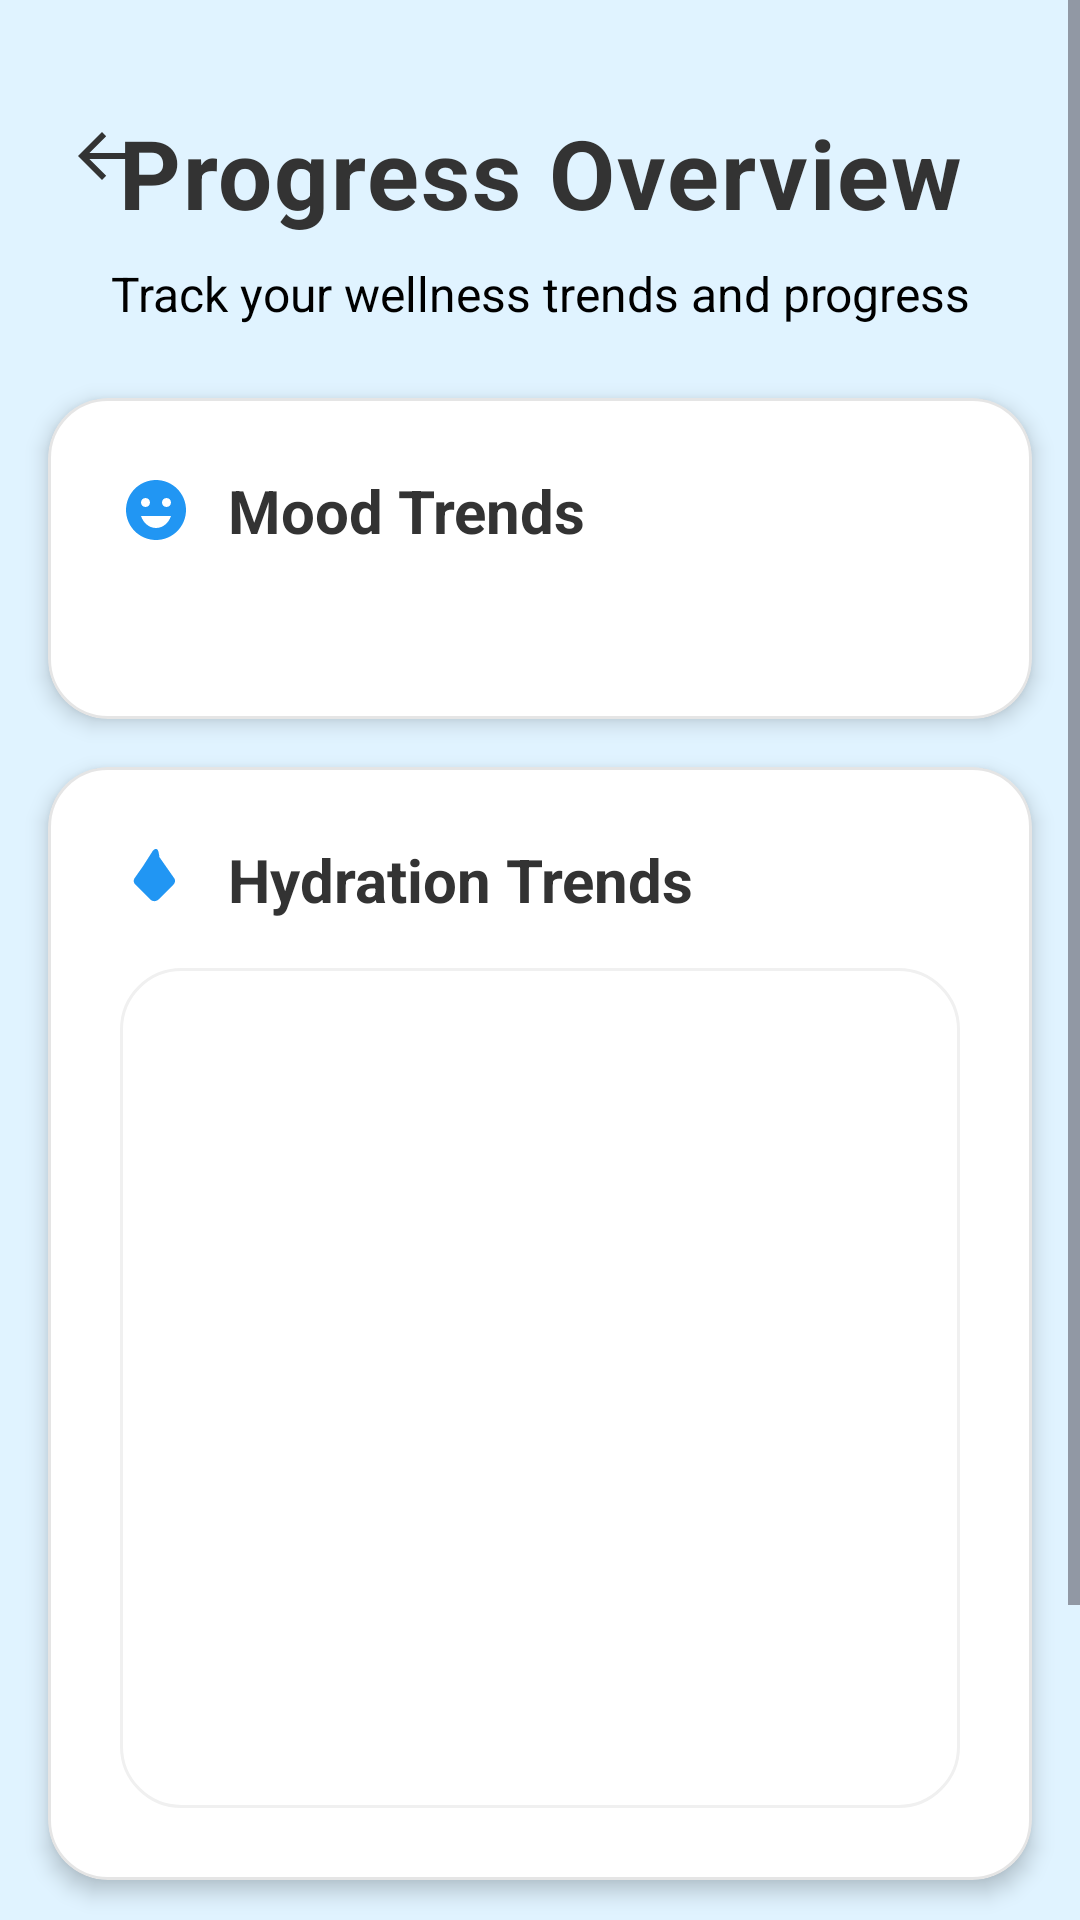

Layout XML and referenced resources for this Android screen:
<!-- AndroidManifest.xml: application theme Theme.AuraWellnessTracker -->
<!-- res/layout/activity_overview.xml -->
<?xml version="1.0" encoding="utf-8"?>
<androidx.constraintlayout.widget.ConstraintLayout xmlns:android="http://schemas.android.com/apk/res/android"
    xmlns:app="http://schemas.android.com/apk/res-auto"
    xmlns:tools="http://schemas.android.com/tools"
    android:layout_width="match_parent"
    android:layout_height="match_parent"
    android:background="@color/material_dynamic_primary95"
    android:id="@+id/main"
    tools:context=".ui.OverviewActivity">

    <ScrollView
        android:layout_width="match_parent"
        android:layout_height="0dp"
        android:background="@color/material_dynamic_primary95"
        android:fillViewport="true"
        app:layout_constraintBottom_toBottomOf="parent"
        app:layout_constraintEnd_toEndOf="parent"
        app:layout_constraintStart_toStartOf="parent"
        app:layout_constraintTop_toTopOf="parent">

        <androidx.constraintlayout.widget.ConstraintLayout
            android:layout_width="match_parent"
            android:layout_height="wrap_content"
            android:paddingBottom="16dp">

            

            
            <ImageView
                android:id="@+id/backButton"
                android:layout_width="48dp"
                android:layout_height="48dp"
                android:layout_marginStart="10dp"
                android:layout_marginTop="28dp"
                android:background="?attr/selectableItemBackgroundBorderless"
                android:clickable="true"
                android:focusable="true"
                android:padding="12dp"
                android:src="?attr/homeAsUpIndicator"
                app:layout_constraintStart_toStartOf="parent"
                app:layout_constraintTop_toTopOf="parent"
                app:tint="@color/text_primary" />

            <TextView
                android:id="@+id/textView3"
                android:layout_width="wrap_content"
                android:layout_height="wrap_content"
                android:layout_marginTop="36dp"
                android:letterSpacing="0.02"
                android:text="@string/overview1"
                android:textColor="@color/text_primary"
                android:textSize="32sp"
                android:textStyle="bold"
                app:layout_constraintEnd_toEndOf="parent"
                app:layout_constraintStart_toStartOf="parent"
                app:layout_constraintTop_toTopOf="parent" />

            <TextView
                android:id="@+id/textView8"
                android:layout_width="wrap_content"
                android:layout_height="wrap_content"
                android:layout_marginTop="8dp"
                android:lineSpacingExtra="4dp"
                android:text="@string/overview2"
                android:textColor="@color/black"
                android:textSize="16sp"
                app:layout_constraintEnd_toEndOf="parent"
                app:layout_constraintStart_toStartOf="parent"
                app:layout_constraintTop_toBottomOf="@+id/textView3" />

            
            <com.google.android.material.card.MaterialCardView
                android:id="@+id/moodTrendsCard"
                android:layout_width="match_parent"
                android:layout_height="wrap_content"
                android:layout_marginStart="16dp"
                android:layout_marginTop="24dp"
                android:layout_marginEnd="16dp"
                app:cardBackgroundColor="@color/card_background"
                app:cardCornerRadius="20dp"
                app:cardElevation="4dp"
                app:layout_constraintEnd_toEndOf="parent"
                app:layout_constraintStart_toStartOf="parent"
                app:layout_constraintTop_toBottomOf="@+id/textView8"
                app:strokeColor="@color/card_stroke"
                app:strokeWidth="1dp">

                <LinearLayout
                    android:layout_width="match_parent"
                    android:layout_height="wrap_content"
                    android:orientation="vertical"
                    android:padding="24dp">

                    <LinearLayout
                        android:layout_width="match_parent"
                        android:layout_height="wrap_content"
                        android:gravity="center_vertical"
                        android:orientation="horizontal">

                        <ImageView
                            android:layout_width="24dp"
                            android:layout_height="24dp"
                            android:layout_marginEnd="12dp"
                            android:src="@drawable/ic_mood_happy"
                            app:tint="@color/primary_color" />

                        <TextView
                            android:layout_width="wrap_content"
                            android:layout_height="wrap_content"
                            android:text="@string/overview3"
                            android:textColor="@color/text_primary"
                            android:textSize="20sp"
                            android:textStyle="bold" />
                    </LinearLayout>

                    
                    <LinearLayout
                        android:id="@+id/moodChartLayout"
                        android:layout_width="match_parent"
                        android:layout_height="wrap_content"
                        android:layout_marginTop="16dp"
                        android:orientation="vertical"
                        android:padding="8dp">

                        

                    </LinearLayout>

                </LinearLayout>
            </com.google.android.material.card.MaterialCardView>

            
            <com.google.android.material.card.MaterialCardView
                android:id="@+id/hydrationTrendsCard"
                android:layout_width="match_parent"
                android:layout_height="wrap_content"
                android:layout_marginStart="16dp"
                android:layout_marginTop="16dp"
                android:layout_marginEnd="16dp"
                app:cardBackgroundColor="@color/card_background"
                app:cardCornerRadius="20dp"
                app:cardElevation="4dp"
                app:layout_constraintEnd_toEndOf="parent"
                app:layout_constraintStart_toStartOf="parent"
                app:layout_constraintTop_toBottomOf="@+id/moodTrendsCard"
                app:strokeColor="@color/card_stroke"
                app:strokeWidth="1dp">

                <LinearLayout
                    android:layout_width="match_parent"
                    android:layout_height="wrap_content"
                    android:orientation="vertical"
                    android:padding="24dp">

                    <LinearLayout
                        android:layout_width="match_parent"
                        android:layout_height="wrap_content"
                        android:gravity="center_vertical"
                        android:orientation="horizontal">

                        <ImageView
                            android:layout_width="24dp"
                            android:layout_height="24dp"
                            android:layout_marginEnd="12dp"
                            android:src="@drawable/ic_water"
                            app:tint="@color/primary_color" />

                        <TextView
                            android:layout_width="wrap_content"
                            android:layout_height="wrap_content"
                            android:text="@string/overview4"
                            android:textColor="@color/text_primary"
                            android:textSize="20sp"
                            android:textStyle="bold" />
                    </LinearLayout>

                    
                    <LinearLayout
                        android:id="@+id/hydrationChartLayout"
                        android:layout_width="match_parent"
                        android:layout_height="280dp"
                        android:layout_marginTop="16dp"
                        android:orientation="vertical"
                        android:gravity="center"
                        android:padding="8dp"
                        android:background="@drawable/white_rounded_background">

                        

                    </LinearLayout>

                </LinearLayout>
            </com.google.android.material.card.MaterialCardView>

            
            <com.google.android.material.card.MaterialCardView
                android:id="@+id/habitsTrendsCard"
                android:layout_width="match_parent"
                android:layout_height="wrap_content"
                android:layout_marginStart="16dp"
                android:layout_marginTop="16dp"
                android:layout_marginEnd="16dp"
                android:layout_marginBottom="24dp"
                app:cardBackgroundColor="@color/card_background"
                app:cardCornerRadius="20dp"
                app:cardElevation="4dp"
                app:layout_constraintEnd_toEndOf="parent"
                app:layout_constraintStart_toStartOf="parent"
                app:layout_constraintTop_toBottomOf="@+id/hydrationTrendsCard"
                app:strokeColor="@color/card_stroke"
                app:strokeWidth="1dp">

                <LinearLayout
                    android:layout_width="match_parent"
                    android:layout_height="wrap_content"
                    android:orientation="vertical"
                    android:padding="24dp">

                    <LinearLayout
                        android:layout_width="match_parent"
                        android:layout_height="wrap_content"
                        android:gravity="center_vertical"
                        android:orientation="horizontal">

                        <ImageView
                            android:layout_width="24dp"
                            android:layout_height="24dp"
                            android:layout_marginEnd="12dp"
                            android:src="@drawable/ic_habits"
                            app:tint="@color/primary_color" />

                        <TextView
                            android:layout_width="wrap_content"
                            android:layout_height="wrap_content"
                            android:text="@string/overview5"
                            android:textColor="@color/text_primary"
                            android:textSize="20sp"
                            android:textStyle="bold" />
                    </LinearLayout>

                    
                    <LinearLayout
                        android:id="@+id/habitsChartLayout"
                        android:layout_width="match_parent"
                        android:layout_height="wrap_content"
                        android:layout_marginTop="16dp"
                        android:orientation="vertical"
                        android:padding="8dp">

                        

                    </LinearLayout>

                </LinearLayout>
            </com.google.android.material.card.MaterialCardView>

        </androidx.constraintlayout.widget.ConstraintLayout>
    </ScrollView>

</androidx.constraintlayout.widget.ConstraintLayout>
<!-- resources referenced by this layout -->
<resources>
  <color name="black">#FF000000</color>
  <color name="card_background">#FFFFFFFF</color>
  <color name="card_stroke">#1A000000</color>
  <color name="material_dynamic_primary95">#E8F4FD</color>
  <color name="primary_color">#2196F3</color>
  <color name="text_primary">#333333</color>
  <!-- drawable ic_habits (drawable) -->
  <vector xmlns:android="http://schemas.android.com/apk/res/android"
      android:width="24dp"
      android:height="24dp"
      android:viewportWidth="24"
      android:viewportHeight="24">
      <path
          android:pathData="M19,3L5,3c-1.1,0 -2,0.9 -2,2v14c0,1.1 0.9,2 2,2h14c1.1,0 2,-0.9 2,-2L21,5c0,-1.1 -0.9,-2 -2,-2zM7,7h2v2L7,9L7,7zM7,11h2v2L7,13L7,11zM7,15h2v2L7,17L7,15zM17,17h-6v-2h6v2zM17,13h-6v-2h6v2zM17,9h-6L11,7h6v2z"
          android:fillColor="@color/primary_color"/>
  </vector>
  <!-- drawable ic_mood_happy (drawable) -->
  <?xml version="1.0" encoding="utf-8"?>
  <vector xmlns:android="http://schemas.android.com/apk/res/android"
      android:width="24dp"
      android:height="24dp"
      android:viewportWidth="24"
      android:viewportHeight="24">
      <path
          android:fillColor="@color/black"
          android:pathData="M12,2C6.48,2 2,6.48 2,12s4.48,10 10,10 10,-4.48 10,-10S17.52,2 12,2zM8.5,8c0.83,0 1.5,0.67 1.5,1.5S9.33,11 8.5,11 7,10.33 7,9.5 7.67,8 8.5,8zM12,18c-2.28,0 -4.22,-1.66 -5,-4h10c-0.78,2.34 -2.72,4 -5,4zM15.5,11c-0.83,0 -1.5,-0.67 -1.5,-1.5S14.67,8 15.5,8s1.5,0.67 1.5,1.5 -0.67,1.5 -1.5,1.5z" />
  </vector>
  <!-- drawable ic_water (drawable) -->
  <?xml version="1.0" encoding="utf-8"?>
  <vector xmlns:android="http://schemas.android.com/apk/res/android"
      android:width="24dp"
      android:height="24dp"
      android:viewportWidth="24"
      android:viewportHeight="24">
      <path
          android:fillColor="@color/black"
          android:pathData="M12,2c-0.43,0 -0.86,0.24 -1.14,0.72L7.67,7.72l-2.83,4.04c-0.45,0.66 -0.34,1.54 0.26,2.09l4.95,4.95c0.78,0.78 2.05,0.78 2.83,0l4.95,-4.95c0.6,-0.6 0.7,-1.48 0.25,-2.09l-4.95,-7.07C12.86,2.24 12.43,2 12,2z" />
  </vector>
  <!-- drawable white_rounded_background (drawable) -->
  <?xml version="1.0" encoding="utf-8"?>
  <shape xmlns:android="http://schemas.android.com/apk/res/android"
      android:shape="rectangle">
      <solid android:color="@android:color/white" />
      <corners android:radius="20dp" />
      <stroke
          android:width="1dp"
          android:color="#F0F0F0" />
  </shape>
  <string name="overview1">Progress Overview</string>
  <string name="overview2">Track your wellness trends and progress</string>
  <string name="overview3">Mood Trends</string>
  <string name="overview4">Hydration Trends</string>
  <string name="overview5">Habits Progress</string>
  <style name="Theme.AuraWellnessTracker" parent="Base.Theme.AuraWellnessTracker" />
  <style name="Base.Theme.AuraWellnessTracker" parent="Theme.Material3.DayNight.NoActionBar">
          
          
      </style>
</resources>
